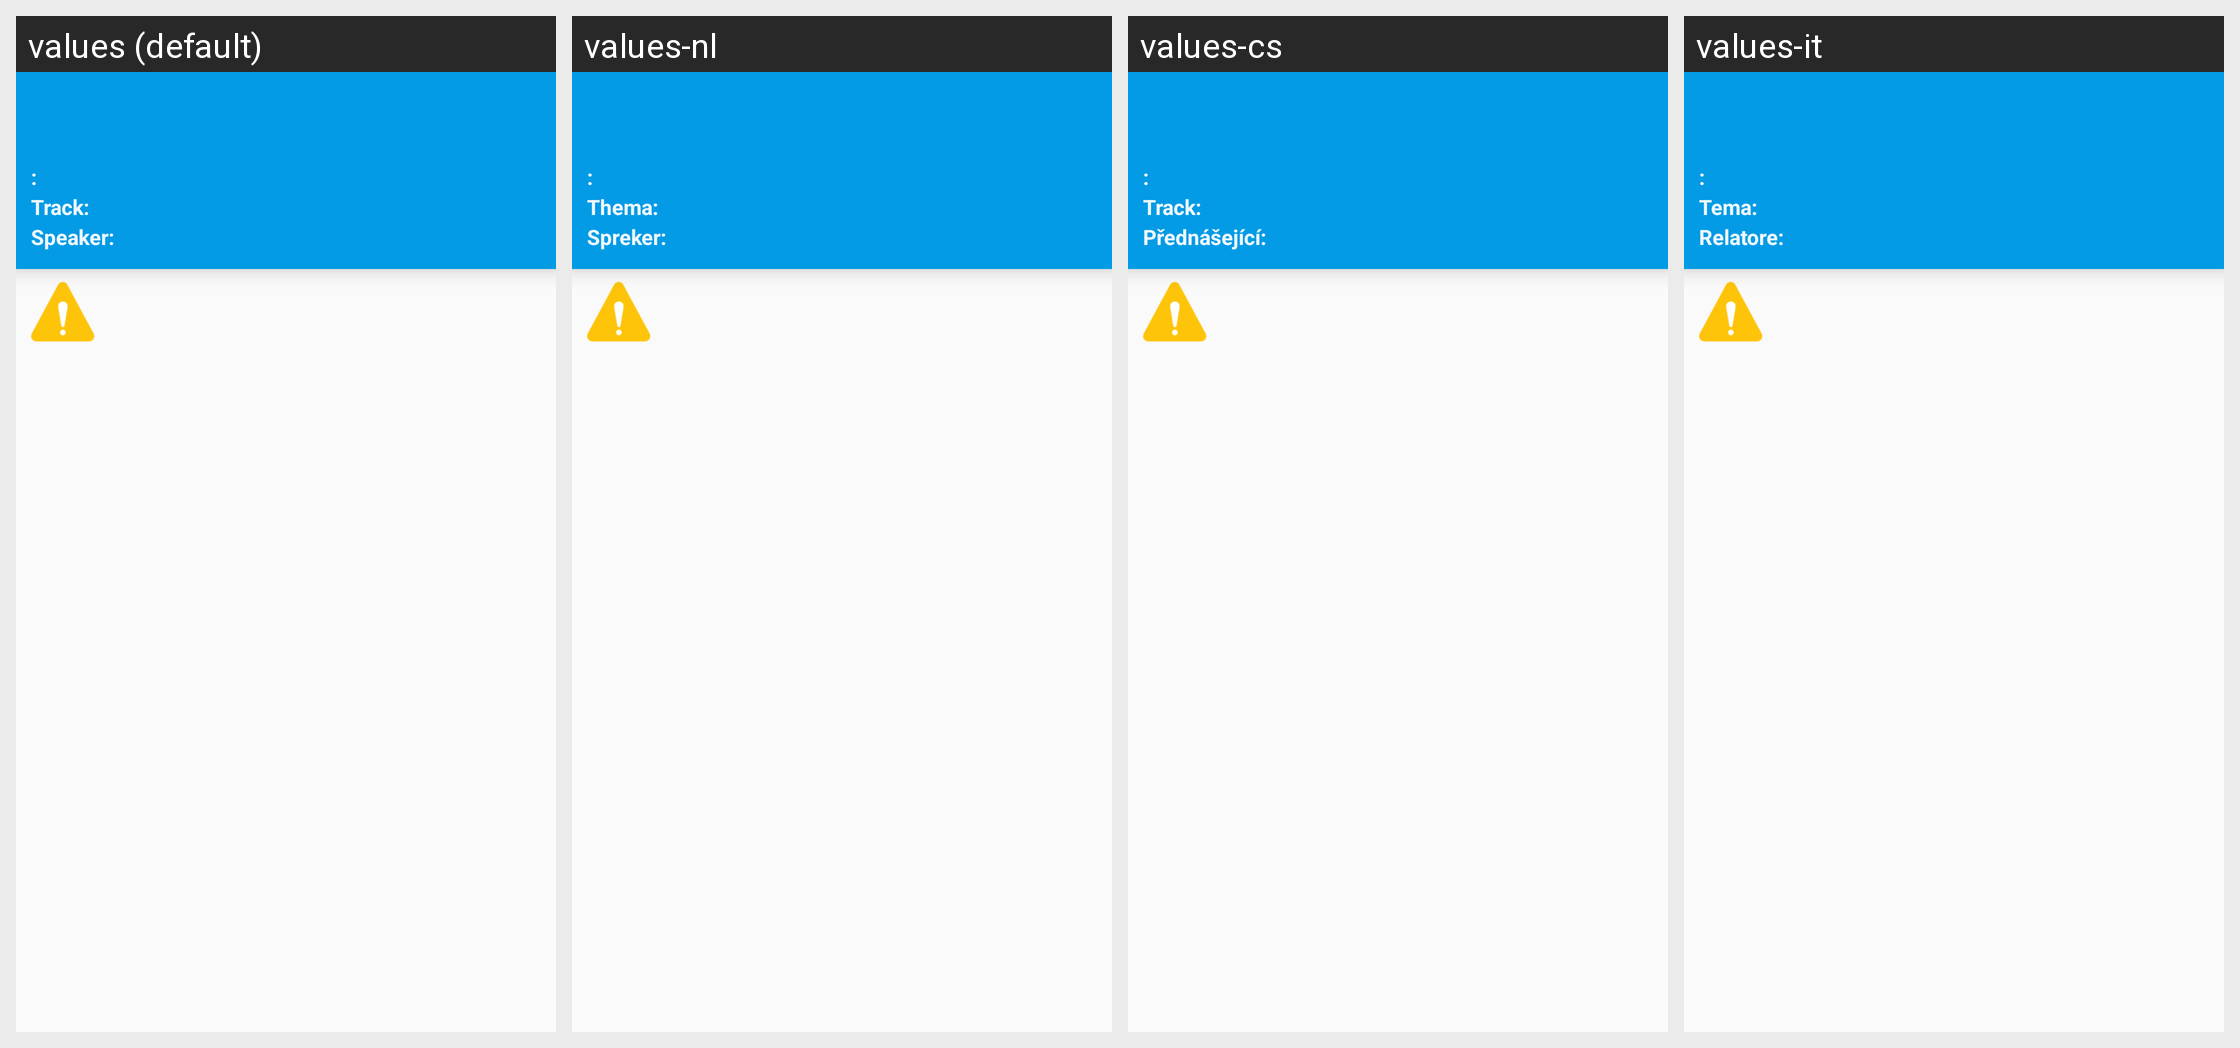

For this localized Android screen grid, give each drawn string resource with its value in every locale shown.
Android screen res/layout/event_dialog.xml rendered under 4 locales, left to right: values (default), values-nl, values-cs, values-it. Device: Nexus 5 (rendered at 1080×1920; each locale shown at half size, 540×960, under a caption strip naming it); theme Theme.Giggity.NoShadow.
Other locales in the repository, not shown: values-de, values-fr.
Strings drawn on this screen, with the default value and each locale's value (text and hints the layout hard-codes, and strings that could not be matched under every locale, appear in the picture but are not listed):

track
  values: Track:
  values-nl: Thema:
  values-cs: Track:
  values-it: Tema:

speaker
  values: Speaker:
  values-nl: Spreker:
  values-cs: Přednášející:
  values-it: Relatore:
